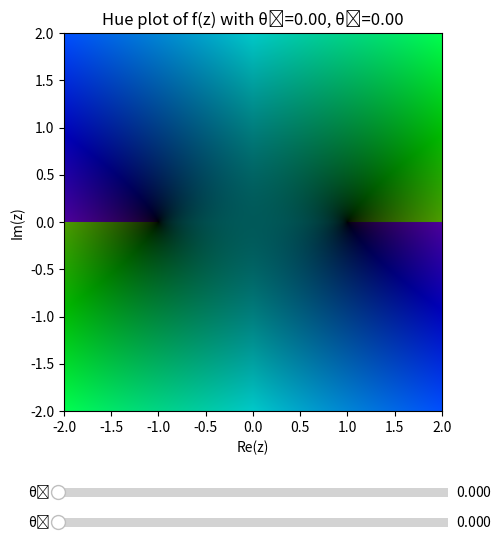

This figure's Python source:
import numpy as np
import matplotlib.pyplot as plt
from matplotlib.colors import hsv_to_rgb
from matplotlib.widgets import Slider
import warnings

# Suppress warnings for invalid operations in sqrt
warnings.filterwarnings('ignore', category=RuntimeWarning)

def compute_hue_plot(theta1, theta2,n1=1,n2=1):
    # Define the range and resolution
    x = np.linspace(-2, 2, 500)
    y = np.linspace(-2, 2, 500)
    X, Y = np.meshgrid(x, y)
    z = X + 1j*Y

    # Compute f(z)
    exponent = 1j * 0.5 * (theta1 + theta2)
    f_z = np.exp(exponent) * np.sqrt((z**2 -1)*(-1j)**(n1+n2))

    # Compute magnitude and phase
    magnitude = np.abs(f_z)
    phase = np.angle(f_z)

    # Map phase to hue (0 to 1)
    hue = (phase + np.pi) / (2 * np.pi)
    # Normalize magnitude for brightness (value)
    value = magnitude / np.nanmax(magnitude)
    value = np.clip(value, 0, 1)
    saturation = np.ones_like(hue)

    # Combine to get HSV image
    hsv = np.stack((hue, saturation, value), axis=-1)
    rgb = hsv_to_rgb(hsv)

    return rgb

# Initial theta values
theta1_init = 0.0
theta2_init = 0.0

# Compute initial hue plot
rgb = compute_hue_plot(theta1_init, theta2_init)

# Create the figure and axis
fig, ax = plt.subplots(figsize=(6,6))
plt.subplots_adjust(left=0.25, bottom=0.25)

# Display the image
x = np.linspace(-2, 2, 500)
y = np.linspace(-2, 2, 500)
im = ax.imshow(rgb, extent=[x.min(), x.max(), y.min(), y.max()], origin='lower')
ax.set_xlabel('Re(z)')
ax.set_ylabel('Im(z)')
title = ax.set_title(f'Hue plot of f(z) with θ₁={theta1_init:.2f}, θ₂={theta2_init:.2f}')

# Define the axes for the sliders
axcolor = 'lightgoldenrodyellow'
ax_theta1 = plt.axes([0.25, 0.1, 0.65, 0.03], facecolor=axcolor)
ax_theta2 = plt.axes([0.25, 0.05, 0.65, 0.03], facecolor=axcolor)

# Create the sliders
theta1_slider = Slider(ax_theta1, 'θ₁', 0, 2*np.pi, valinit=theta1_init)
theta2_slider = Slider(ax_theta2, 'θ₂', 0, 2*np.pi, valinit=theta2_init)

# Update function
def update(val):
    theta1 = theta1_slider.val
    theta2 = theta2_slider.val
    rgb = compute_hue_plot(theta1, theta2)
    im.set_data(rgb)
    title.set_text(f'Hue plot of f(z) with θ₁={theta1:.2f}, θ₂={theta2:.2f}')
    fig.canvas.draw_idle()

# Connect the update function to sliders
theta1_slider.on_changed(update)
theta2_slider.on_changed(update)

plt.show()
